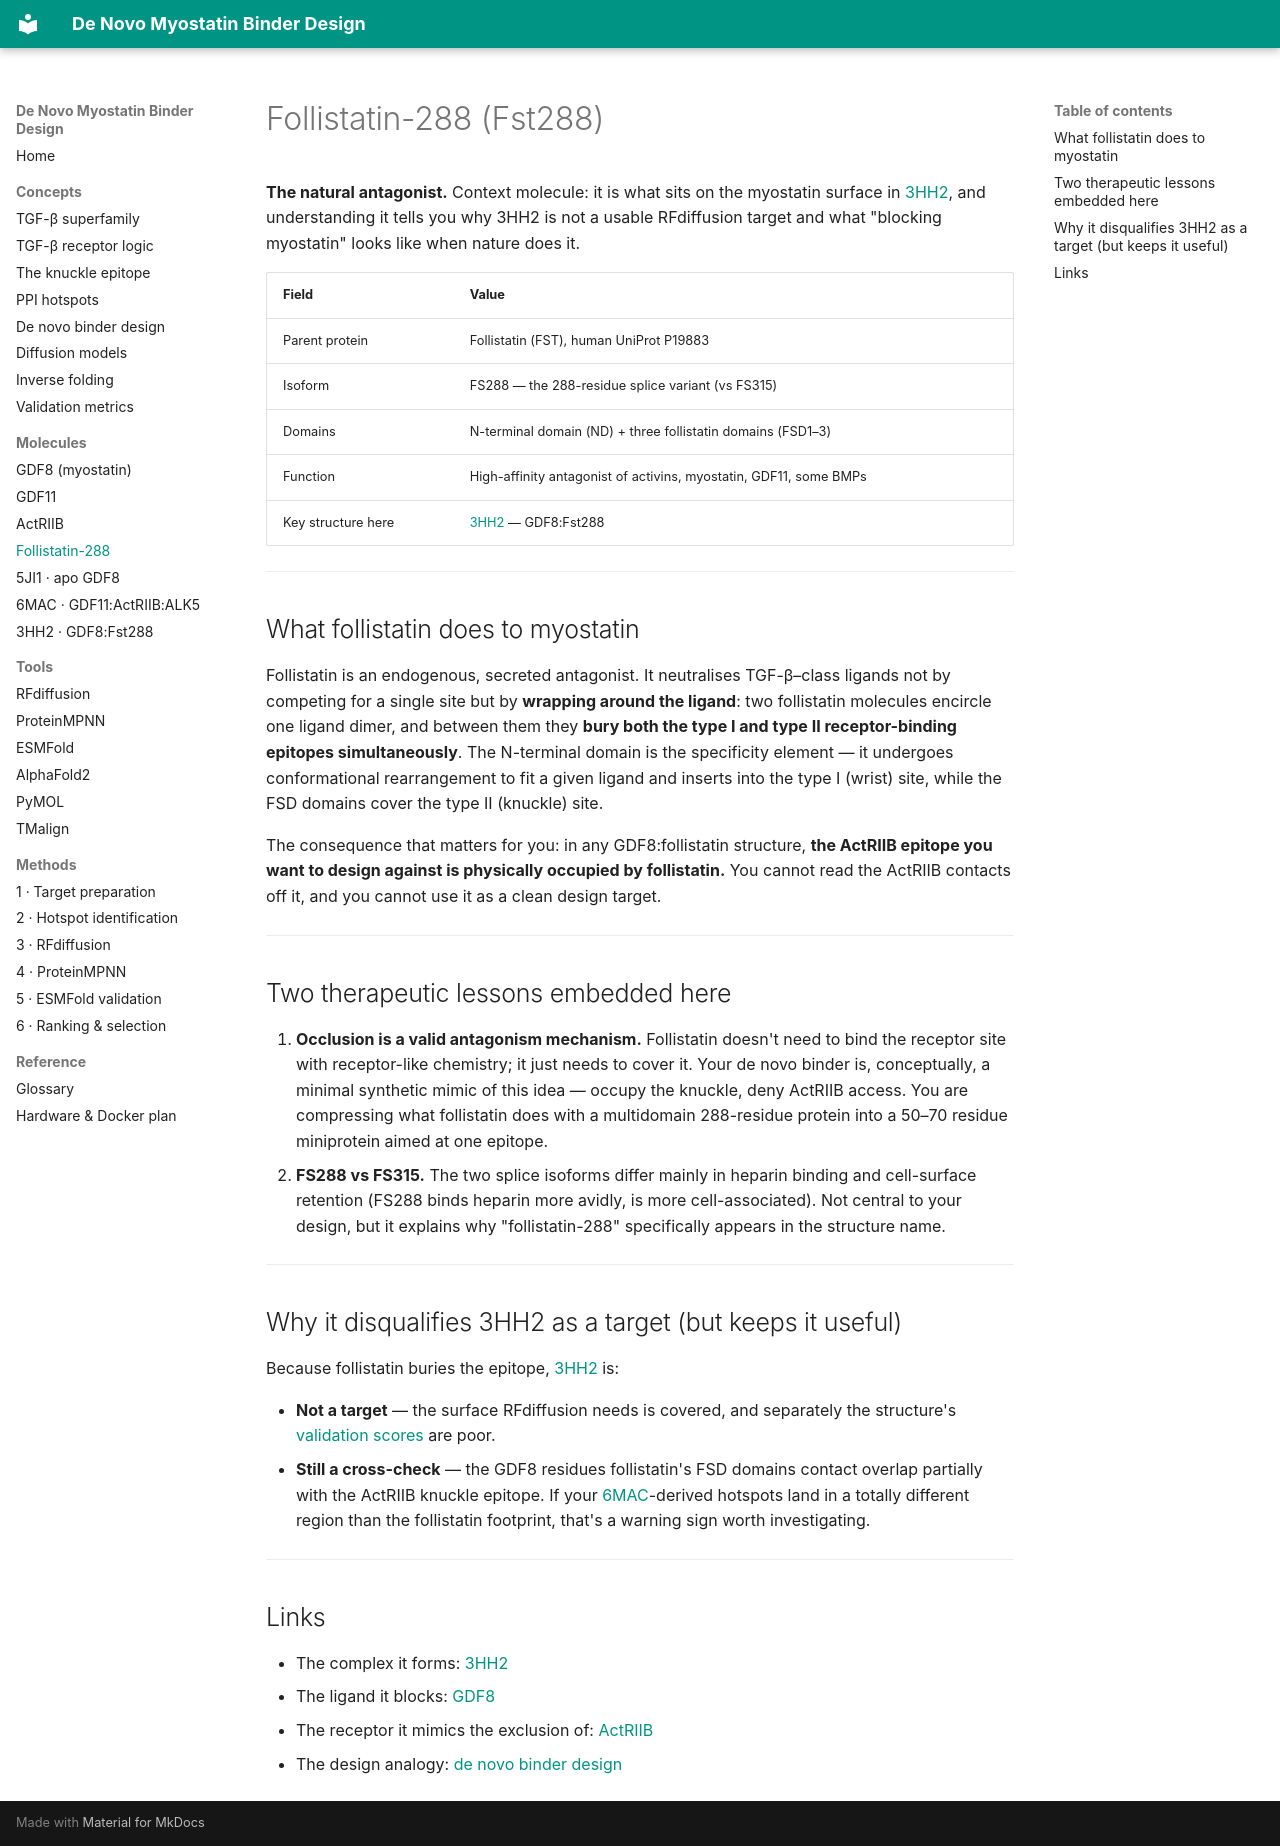

repository: beleonattila/myostatin-binder-design · page: molecules/follistatin-288/index.html · generator: mkdocs

# Follistatin-288 (Fst288)

**The natural antagonist.** Context molecule: it is what sits on the myostatin surface in [3HH2](3HH2.md), and understanding it tells you why 3HH2 is not a usable RFdiffusion target and what "blocking myostatin" looks like when nature does it.

| Field | Value |
|-------|-------|
| Parent protein | Follistatin (FST), human UniProt P19883 |
| Isoform | FS288 — the 288-residue splice variant (vs FS315) |
| Domains | N-terminal domain (ND) + three follistatin domains (FSD1–3) |
| Function | High-affinity antagonist of activins, myostatin, GDF11, some BMPs |
| Key structure here | [3HH2](3HH2.md) — GDF8:Fst288 |

---

## What follistatin does to myostatin

Follistatin is an endogenous, secreted antagonist. It neutralises TGF-β–class ligands not by competing for a single site but by **wrapping around the ligand**: two follistatin molecules encircle one ligand dimer, and between them they **bury both the type I and type II receptor-binding epitopes simultaneously**. The N-terminal domain is the specificity element — it undergoes conformational rearrangement to fit a given ligand and inserts into the type I (wrist) site, while the FSD domains cover the type II (knuckle) site.

The consequence that matters for you: in any GDF8:follistatin structure, **the ActRIIB epitope you want to design against is physically occupied by follistatin.** You cannot read the ActRIIB contacts off it, and you cannot use it as a clean design target.

---

## Two therapeutic lessons embedded here

1. **Occlusion is a valid antagonism mechanism.** Follistatin doesn't need to bind the receptor site with receptor-like chemistry; it just needs to cover it. Your de novo binder is, conceptually, a minimal synthetic mimic of this idea — occupy the knuckle, deny ActRIIB access. You are compressing what follistatin does with a multidomain 288-residue protein into a 50–70 residue miniprotein aimed at one epitope.
2. **FS288 vs FS315.** The two splice isoforms differ mainly in heparin binding and cell-surface retention (FS288 binds heparin more avidly, is more cell-associated). Not central to your design, but it explains why "follistatin-288" specifically appears in the structure name.

---

## Why it disqualifies 3HH2 as a target (but keeps it useful)

Because follistatin buries the epitope, [3HH2](3HH2.md) is:

- **Not a target** — the surface RFdiffusion needs is covered, and separately the structure's [validation scores](../concepts/validation-metrics.md) are poor.
- **Still a cross-check** — the GDF8 residues follistatin's FSD domains contact overlap partially with the ActRIIB knuckle epitope. If your [6MAC](6MAC.md)-derived hotspots land in a totally different region than the follistatin footprint, that's a warning sign worth investigating.

---

## Links

- The complex it forms: [3HH2](3HH2.md)
- The ligand it blocks: [GDF8](GDF8.md)
- The receptor it mimics the exclusion of: [ActRIIB](ActRIIB.md)
- The design analogy: [de novo binder design](../concepts/de-novo-binder-design.md)
